Run: headless pygame with SDL's dummy video driver; simulated clock (each Clock.tick advances the game by its frame time, no real sleeping); random seed 0; keys injected as events and as key.get_pressed() state; no mouse input.
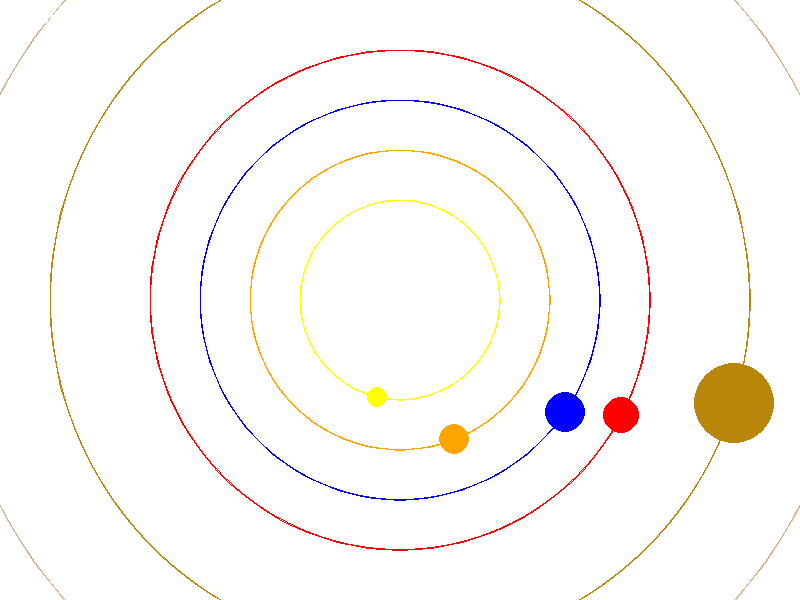
Frame 1 of 4 · flips 1–60 · no input
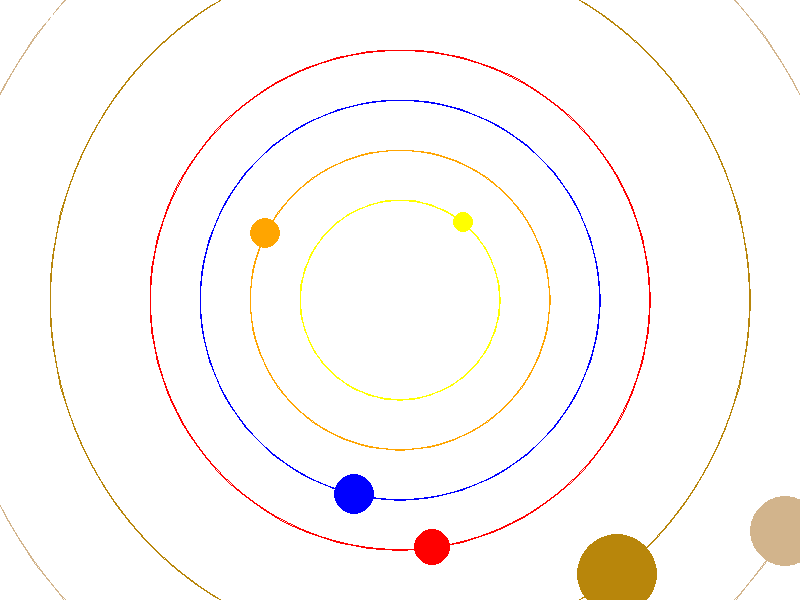
Frame 2 of 4 · flips 61–180 · tapped SPACE, RETURN · held RIGHT (→), D
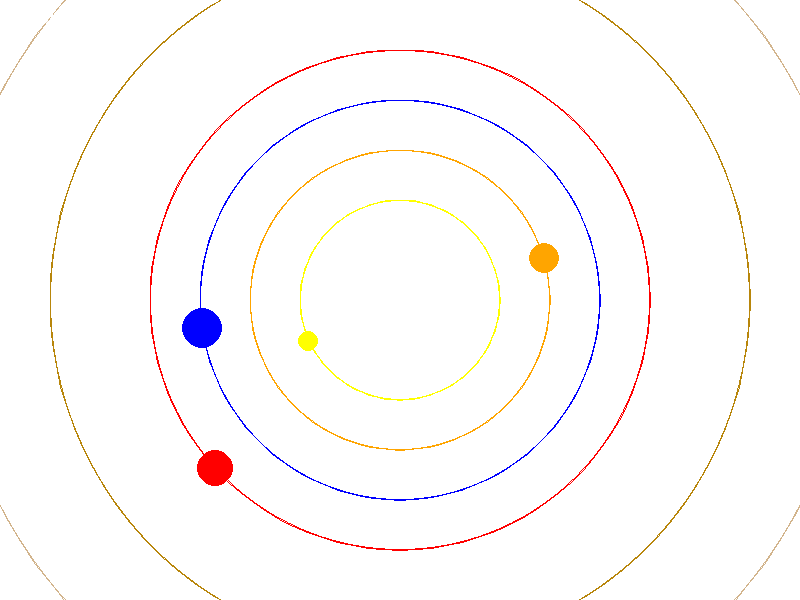
Frame 3 of 4 · flips 181–300 · held DOWN (↓), S
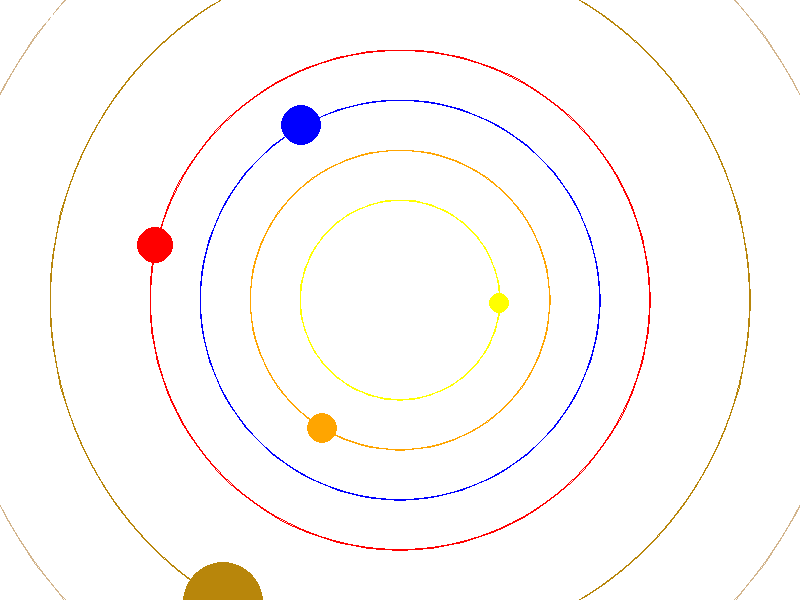
Frame 4 of 4 · flips 301–420 · held LEFT (←), A, UP (↑), W

The pygame program that drew these frames:

import math
import pygame

# Parâmetros do programa
WIDTH, HEIGHT = 800, 600
FPS = 60

# Cores
WHITE = (255, 255, 255)
BLUE = (0, 0, 255)
YELLOW = (255, 255, 0)

# Classe para representar um planeta
class Planet:
    def __init__(self, name, orbit_radius, orbit_speed, radius, color):
        self.name = name
        self.orbit_radius = orbit_radius
        self.orbit_speed = orbit_speed
        self.radius = radius
        self.color = color
        self.angle = 0

    def update(self):
        self.angle += self.orbit_speed

    def get_position(self):
        x = WIDTH // 2 + self.orbit_radius * math.cos(self.angle)
        y = HEIGHT // 2 + self.orbit_radius * math.sin(self.angle)
        return int(x), int(y)

# Função para desenhar informações dos planetas na tela
def draw_planet_info(screen, planet):
    font = pygame.font.Font(None, 24)
    text = font.render(planet.name, True, WHITE)
    screen.blit(text, (10, 10))

# Função principal da simulação
def simulate_orbits():
    # Inicialização do pygame
    pygame.init()
    screen = pygame.display.set_mode((WIDTH, HEIGHT))
    pygame.display.set_caption("Simulação de Órbitas Planetárias")
    clock = pygame.time.Clock()

    # Criação dos planetas
    planets = [
        Planet("Mercury", 100, 0.03, 10, YELLOW),
        Planet("Venus", 150, 0.02, 15, (255, 165, 0)),
        Planet("Earth", 200, 0.01, 20, BLUE),
        Planet("Mars", 250, 0.008, 18, (255, 0, 0)),
        Planet("Jupiter", 350, 0.005, 40, (184, 134, 11)),
        Planet("Saturn", 450, 0.003, 35, (210, 180, 140)),
        Planet("Uranus", 550, 0.002, 30, (0, 191, 255)),
        Planet("Neptune", 650, 0.001, 28, (0, 0, 128))
    ]

    running = True
    while running:
        for event in pygame.event.get():
            if event.type == pygame.QUIT:
                running = False

        screen.fill(WHITE)

        for planet in planets:
            planet.update()
            x, y = planet.get_position()

            # Desenha a órbita
            pygame.draw.circle(screen, planet.color, (WIDTH // 2, HEIGHT // 2), planet.orbit_radius, 1)

            # Desenha o planeta
            pygame.draw.circle(screen, planet.color, (x, y), planet.radius)

            # Desenha a trajetória do planeta
            trajectory_points = [(WIDTH // 2 + planet.orbit_radius * math.cos(angle), HEIGHT // 2 + planet.orbit_radius * math.sin(angle)) for angle in
                                 [i / 100.0 * math.pi * 2 for i in range(101)]]
            pygame.draw.lines(screen, planet.color, False, trajectory_points, 1)

        # Desenha informações do planeta selecionado
        draw_planet_info(screen, planets[0])  # Neste exemplo, desenha informações do primeiro planeta da lista

        pygame.display.flip()
        clock.tick(FPS)

    pygame.quit()

# Executa a simulação
simulate_orbits()
